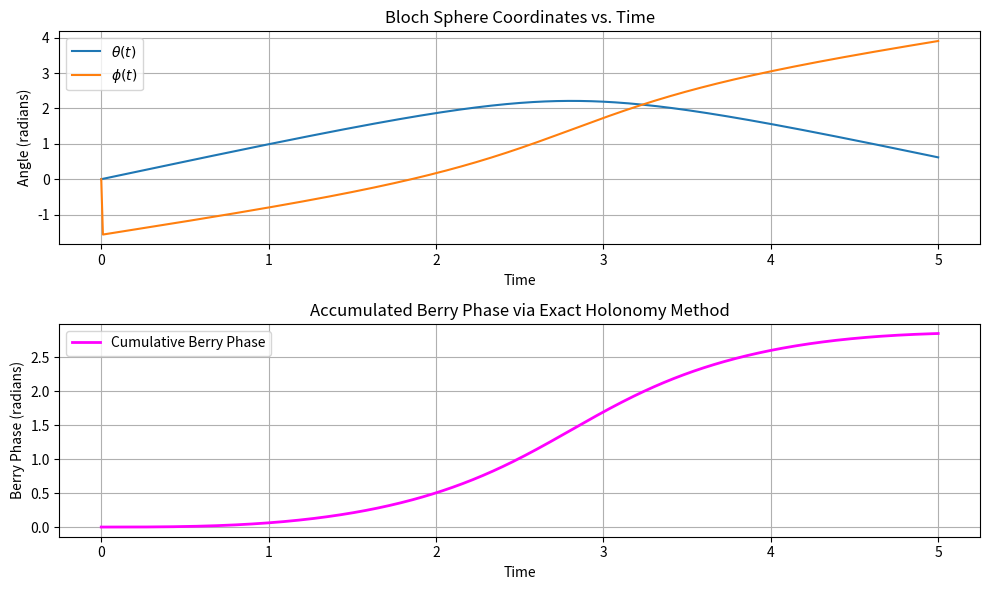

Python code for this plot:
import numpy as np
import matplotlib.pyplot as plt
from scipy.linalg import expm

# Define Pauli matrices.
sigma_x = np.array([[0, 1], [1, 0]], dtype=complex)
sigma_y = np.array([[0, -1j], [1j, 0]], dtype=complex)
sigma_z = np.array([[1, 0], [0, -1]], dtype=complex)

def H(t, Delta, Omega, gamma):
    """
    Time-dependent Hamiltonian for a driven qubit.
    The phase factor gamma*t plays the role of a synthetic gauge field.
    
    H(t) = (Δ/2)σ_z + (Ω/2)[cos(γt) σ_x + sin(γt) σ_y]
    """
    return 0.5 * Delta * sigma_z + 0.5 * Omega * (np.cos(gamma * t) * sigma_x + np.sin(gamma * t) * sigma_y)

# Simulation parameters.
Delta = 1.0      # detuning (arbitrary units)
Omega = 1.0      # drive amplitude
gamma = 0.5      # synthetic gauge field rate (phase rotation)
T = 5.0          # total evolution time
dt = 0.01        # time step for simulation
times = np.arange(0, T + dt, dt)
N = len(times)

# --- Exact state evolution using Trotter product (Exact Holonomy Method) ---

# Initialize state vector (column vector) -- starting in |0>.
psi = np.array([1, 0], dtype=complex)

# Prepare arrays to store Bloch coordinates and accumulated Berry phase.
theta_arr = np.zeros(N)
phi_arr = np.zeros(N)
berry_phase_arr = np.zeros(N)

def state_to_angles(psi):
    """
    Convert a qubit state psi to Bloch sphere angles.
    For a state written as
        psi = [cos(θ/2), e^(i φ) sin(θ/2)],
    the Bloch angles are:
        θ = arccos⟨σ_z⟩,  φ = atan2(⟨σ_y⟩, ⟨σ_x⟩).
    """
    # Expectation values.
    x = np.real(np.conjugate(psi).T @ sigma_x @ psi)
    y = np.real(np.conjugate(psi).T @ sigma_y @ psi)
    z = np.real(np.conjugate(psi).T @ sigma_z @ psi)
    theta = np.arccos(z)   # since z = cos(θ)
    phi = np.arctan2(y, x)
    return theta, phi

# Compute initial Bloch angles.
theta_arr[0], phi_arr[0] = state_to_angles(psi)
berry_phase_arr[0] = 0.0  # initial Berry phase is zero

# Evolve the state in time.
berry_phase = 0.0
for i in range(1, N):
    t = times[i-1]
    H_current = H(t, Delta, Omega, gamma)
    # Compute the evolution operator for this time step.
    U = expm(-1j * H_current * dt)
    psi = U @ psi
    # Normalize the state (numerical errors can accumulate).
    psi = psi / np.linalg.norm(psi)
    
    # Extract Bloch angles from the state.
    theta, phi = state_to_angles(psi)
    theta_arr[i] = theta
    phi_arr[i] = phi

# Unwrap φ so that discontinuities at the 2π boundary are removed.
phi_unwrapped = np.unwrap(phi_arr)

# Numerically integrate the Berry connection.
# The Berry phase is given by:  γ = ∫ [½ (1 - cosθ)] dφ.
for i in range(1, N):
    theta_mid = 0.5 * (theta_arr[i] + theta_arr[i-1])
    dphi = phi_unwrapped[i] - phi_unwrapped[i-1]
    berry_phase += 0.5 * (1 - np.cos(theta_mid)) * dphi
    berry_phase_arr[i] = berry_phase

print("Accumulated Berry phase (exact holonomy) = {:.4f} radians".format(berry_phase))

# --- Plotting the results ---

plt.figure(figsize=(10, 6))

# Plot Bloch sphere coordinates vs. time.
plt.subplot(2, 1, 1)
plt.plot(times, theta_arr, label=r'$\theta(t)$')
plt.plot(times, phi_unwrapped, label=r'$\phi(t)$')
plt.xlabel("Time")
plt.ylabel("Angle (radians)")
plt.title("Bloch Sphere Coordinates vs. Time")
plt.legend()
plt.grid(True)

# Plot the accumulated Berry phase vs. time.
plt.subplot(2, 1, 2)
plt.plot(times, berry_phase_arr, label="Cumulative Berry Phase", color='magenta', linewidth=2)
plt.xlabel("Time")
plt.ylabel("Berry Phase (radians)")
plt.title("Accumulated Berry Phase via Exact Holonomy Method")
plt.legend()
plt.grid(True)

plt.tight_layout()
plt.show()
